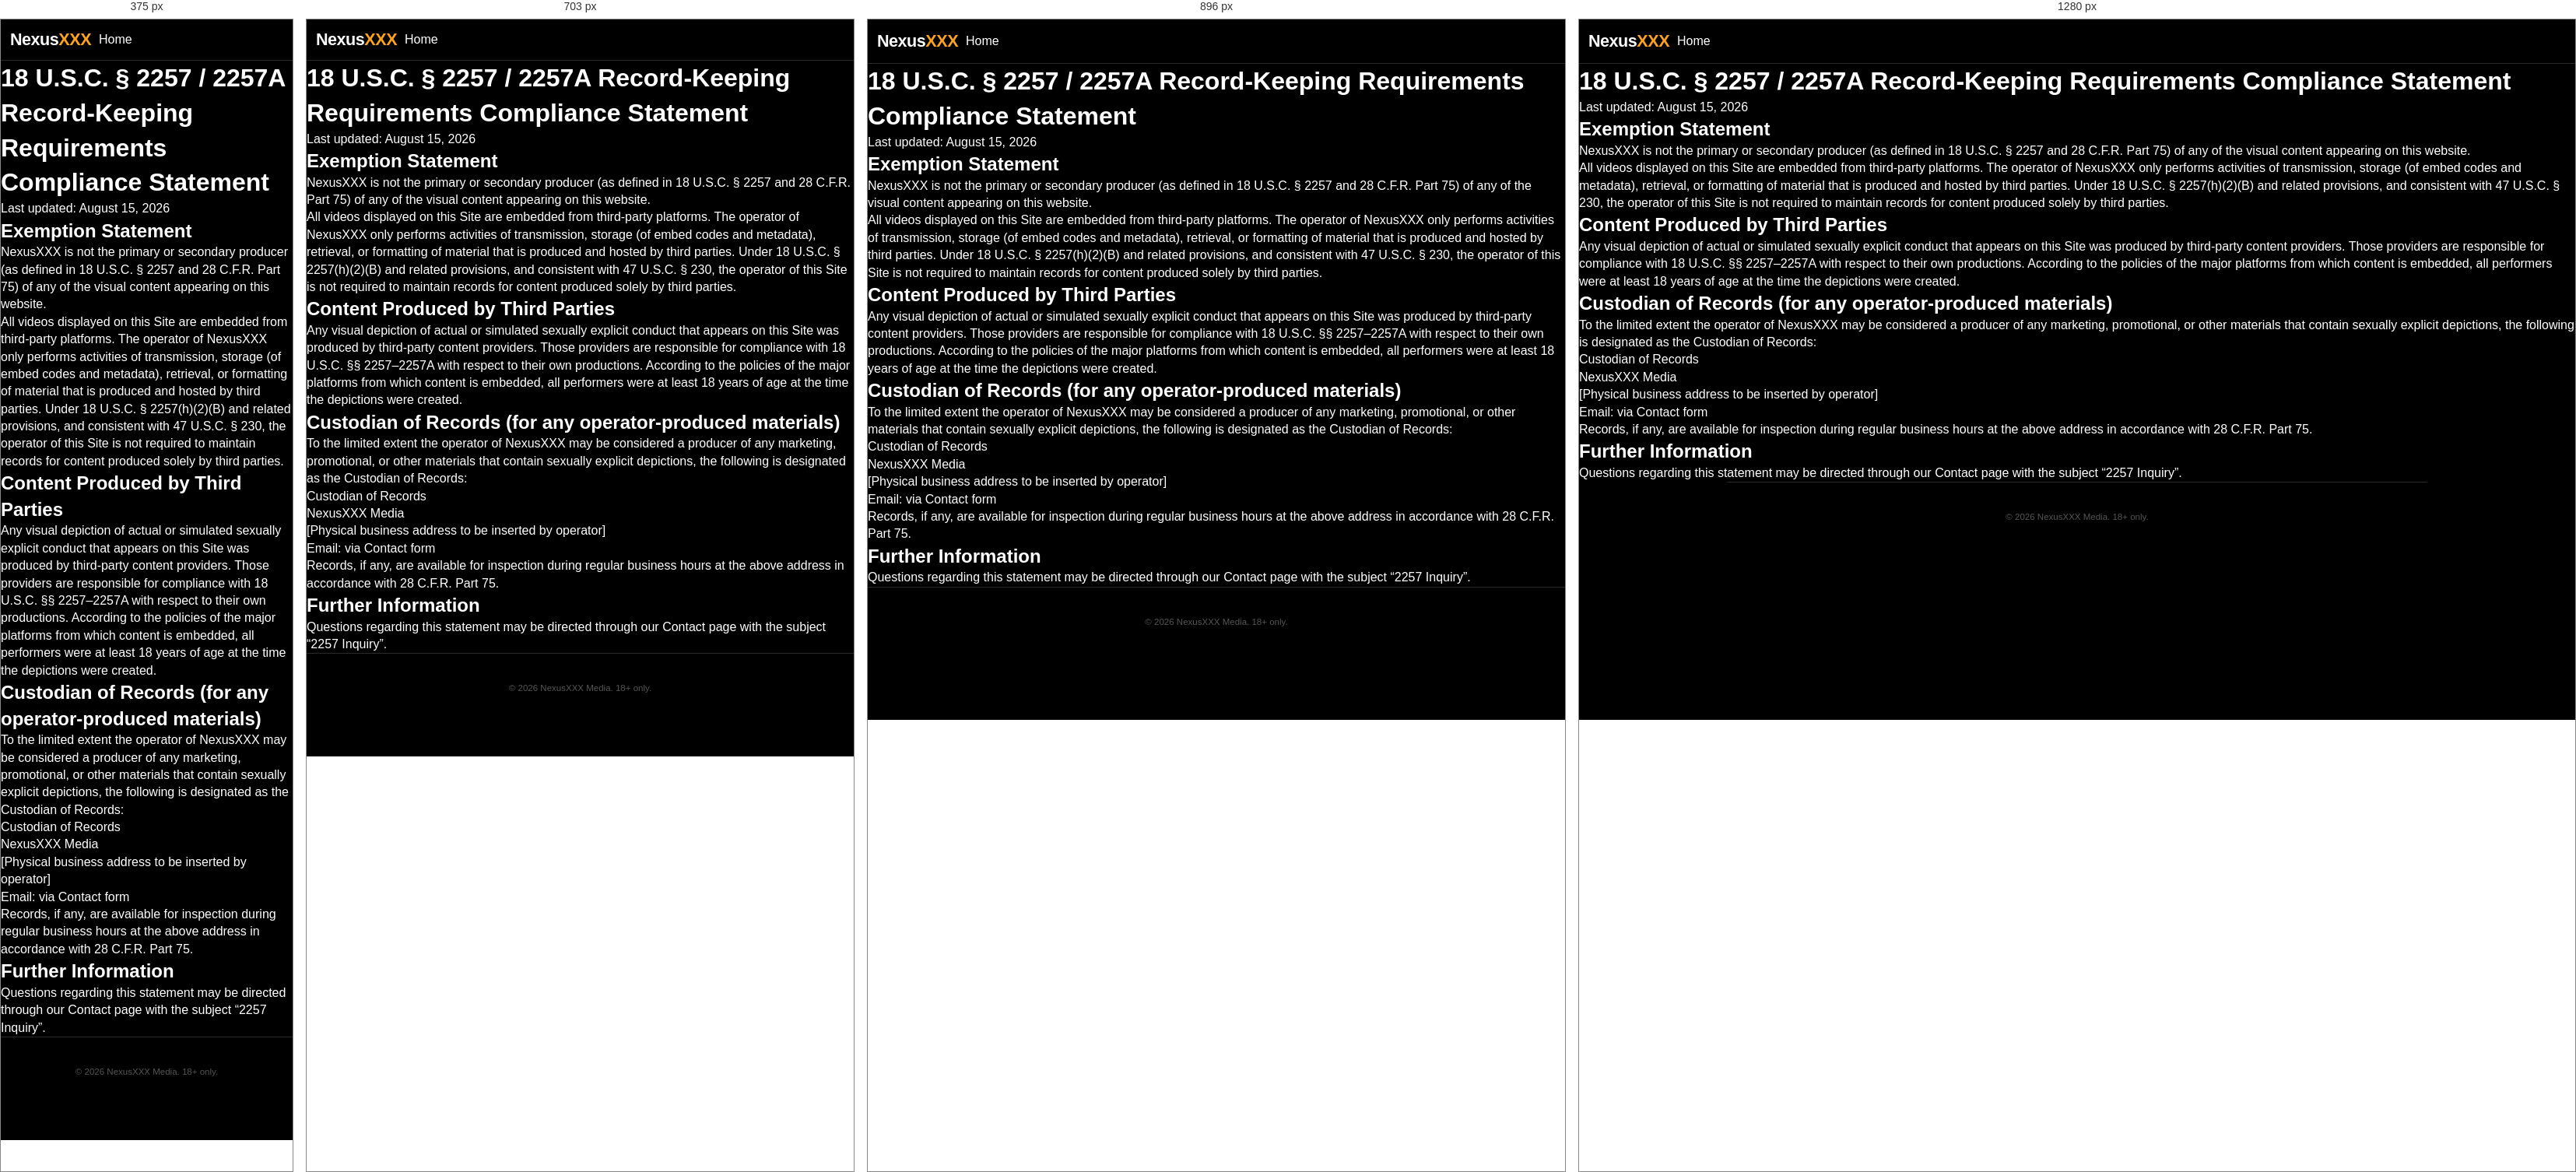
Rendered at 375 px, 703 px, 896 px and 1280 px, left to right.

<!-- file: 2257.html -->
<!DOCTYPE html>
<html lang="en">
<head>
  <meta charset="UTF-8">
  <meta name="viewport" content="width=device-width, initial-scale=1.0">
  <title>18 U.S.C. § 2257 Compliance Statement | NexusXXX</title>
  <meta name="robots" content="noindex, follow">
  <meta name="description" content="NexusXXX publishes this records notice and age-verification information for compliance with applicable United States law.">
  <link rel="canonical" href="https://nexusxxx.site/pages/2257.html">
  <link rel="stylesheet" href="../css/styles.css?v=nx-20260821-ads">
</head>
<body>
  <header class="site-header">
    <div class="container header-inner">
      <a href="../index.html" class="logo">Nexus<span>XXX</span></a>
      <nav class="main-nav"><a href="../index.html">Home</a></nav>
    </div>
  </header>
  <main class="legal-page">
    <h1>18 U.S.C. § 2257 / 2257A Record-Keeping Requirements Compliance Statement</h1>
    <p class="updated">Last updated: August 15, 2026</p>

    <h2>Exemption Statement</h2>
    <p>NexusXXX is not the primary or secondary producer (as defined in 18 U.S.C. § 2257 and 28 C.F.R. Part 75) of any of the visual content appearing on this website.</p>
    <p>All videos displayed on this Site are embedded from third-party platforms. The operator of NexusXXX only performs activities of transmission, storage (of embed codes and metadata), retrieval, or formatting of material that is produced and hosted by third parties. Under 18 U.S.C. § 2257(h)(2)(B) and related provisions, and consistent with 47 U.S.C. § 230, the operator of this Site is not required to maintain records for content produced solely by third parties.</p>

    <h2>Content Produced by Third Parties</h2>
    <p>Any visual depiction of actual or simulated sexually explicit conduct that appears on this Site was produced by third-party content providers. Those providers are responsible for compliance with 18 U.S.C. §§ 2257–2257A with respect to their own productions. According to the policies of the major platforms from which content is embedded, all performers were at least 18 years of age at the time the depictions were created.</p>

    <h2>Custodian of Records (for any operator-produced materials)</h2>
    <p>To the limited extent the operator of NexusXXX may be considered a producer of any marketing, promotional, or other materials that contain sexually explicit depictions, the following is designated as the Custodian of Records:</p>
    <p>
      Custodian of Records<br>
      NexusXXX Media<br>
      [Physical business address to be inserted by operator]<br>
      Email: via <a href="contact.html">Contact form</a>
    </p>
    <p>Records, if any, are available for inspection during regular business hours at the above address in accordance with 28 C.F.R. Part 75.</p>

    <h2>Further Information</h2>
    <p>Questions regarding this statement may be directed through our <a href="contact.html">Contact</a> page with the subject “2257 Inquiry”.</p>
  </main>
  <footer class="site-footer"><div class="container"><p class="small">© 2026 NexusXXX Media. 18+ only.</p></div></footer>
  <script src="../js/app.js?v=nx-meta8"></script>
</body>
</html>


/* @media block from styles.css */
@media (min-width: 768px) {
  :root { --header-h: 56px; }
  .feed {
    max-width: var(--max-w-desk);
    display: grid;
    grid-template-columns: repeat(3, 1fr);
    gap: 12px 14px;
    padding: 8px 16px 80px;
  }
  .feed-item {
    border-bottom: none;
    border-radius: var(--radius);
    overflow: hidden;
    background: var(--bg-card);
  }
  .feed-item:hover { background: var(--bg-elevated); }
  .feed-body { padding: 8px 10px 12px; }
  .feed-title { font-size: .88rem; }
  .feed-ad {
    grid-column: 1 / -1;
    border-bottom: none;
    border-radius: var(--radius);
  }
  .play-btn { width: 48px; height: 48px; }
  .play-btn::after { border-width: 8px 0 8px 14px; }
}

/* @media block from styles.css */
@media (min-width: 1100px) {
  .feed { grid-template-columns: repeat(4, 1fr); }
}

/* @media block from styles.css */
@media (min-width: 768px) {
  .page-ad-slot { min-height: 90px; }
  .page-ad[data-ad="player-mid"] .page-ad-slot { min-height: 250px; max-width: 300px; margin: 0 auto; }
  [data-ad="recommendation"] .ad-provider-host,
  [data-ad="recommendation"] ins { min-height: 250px; max-width: 360px; }
}

/* @media block from styles.css */
@media (max-width: 767px) {
  .ad-provider-surface.ad-instant-message { right: 8px; bottom: 64px; width: min(340px, calc(100vw - 16px)); }
}

/* @media block from styles.css */
@media (min-width: 768px) {
  .page-ad[data-ad="player-mid"] .ad-provider-host { min-height: 250px; max-width: 300px; margin: 0 auto; }
}

/* @media block from styles.css */
@media (max-width: 640px) {
  .load-more-wrap { padding-bottom: calc(32px + var(--nx-sticky-clearance, 104px)); }

  .seo-category-header {
    align-items: flex-start;
    flex-direction: column;
  }
  .seo-category-main {
    padding-top: 34px;
  }
}

/* @media block from styles.css */
@media (max-width: 560px) {
  .age-gate { padding: 14px 10px; align-items: flex-start; }
  .age-gate-box { min-height: calc(100vh - 28px); padding: 14px 18px 24px; }
  .age-brand { font-size: 1.9rem; margin-bottom: 22px; }
  .age-notice-label { font-size: 1.4rem; }
  .age-gate-copy { font-size: .98rem; line-height: 1.5; }
  .age-gate-buttons .btn { min-height: 56px; font-size: .98rem; }
}

/* @media block from styles.css */
@media (min-width: 640px) {
  .home-seo-link-list { grid-template-columns: repeat(2, minmax(0, 1fr)); }
}

/* @media block from styles.css */
@media (min-width: 1024px) {
  .home-seo-link-list { grid-template-columns: repeat(3, minmax(0, 1fr)); }
}